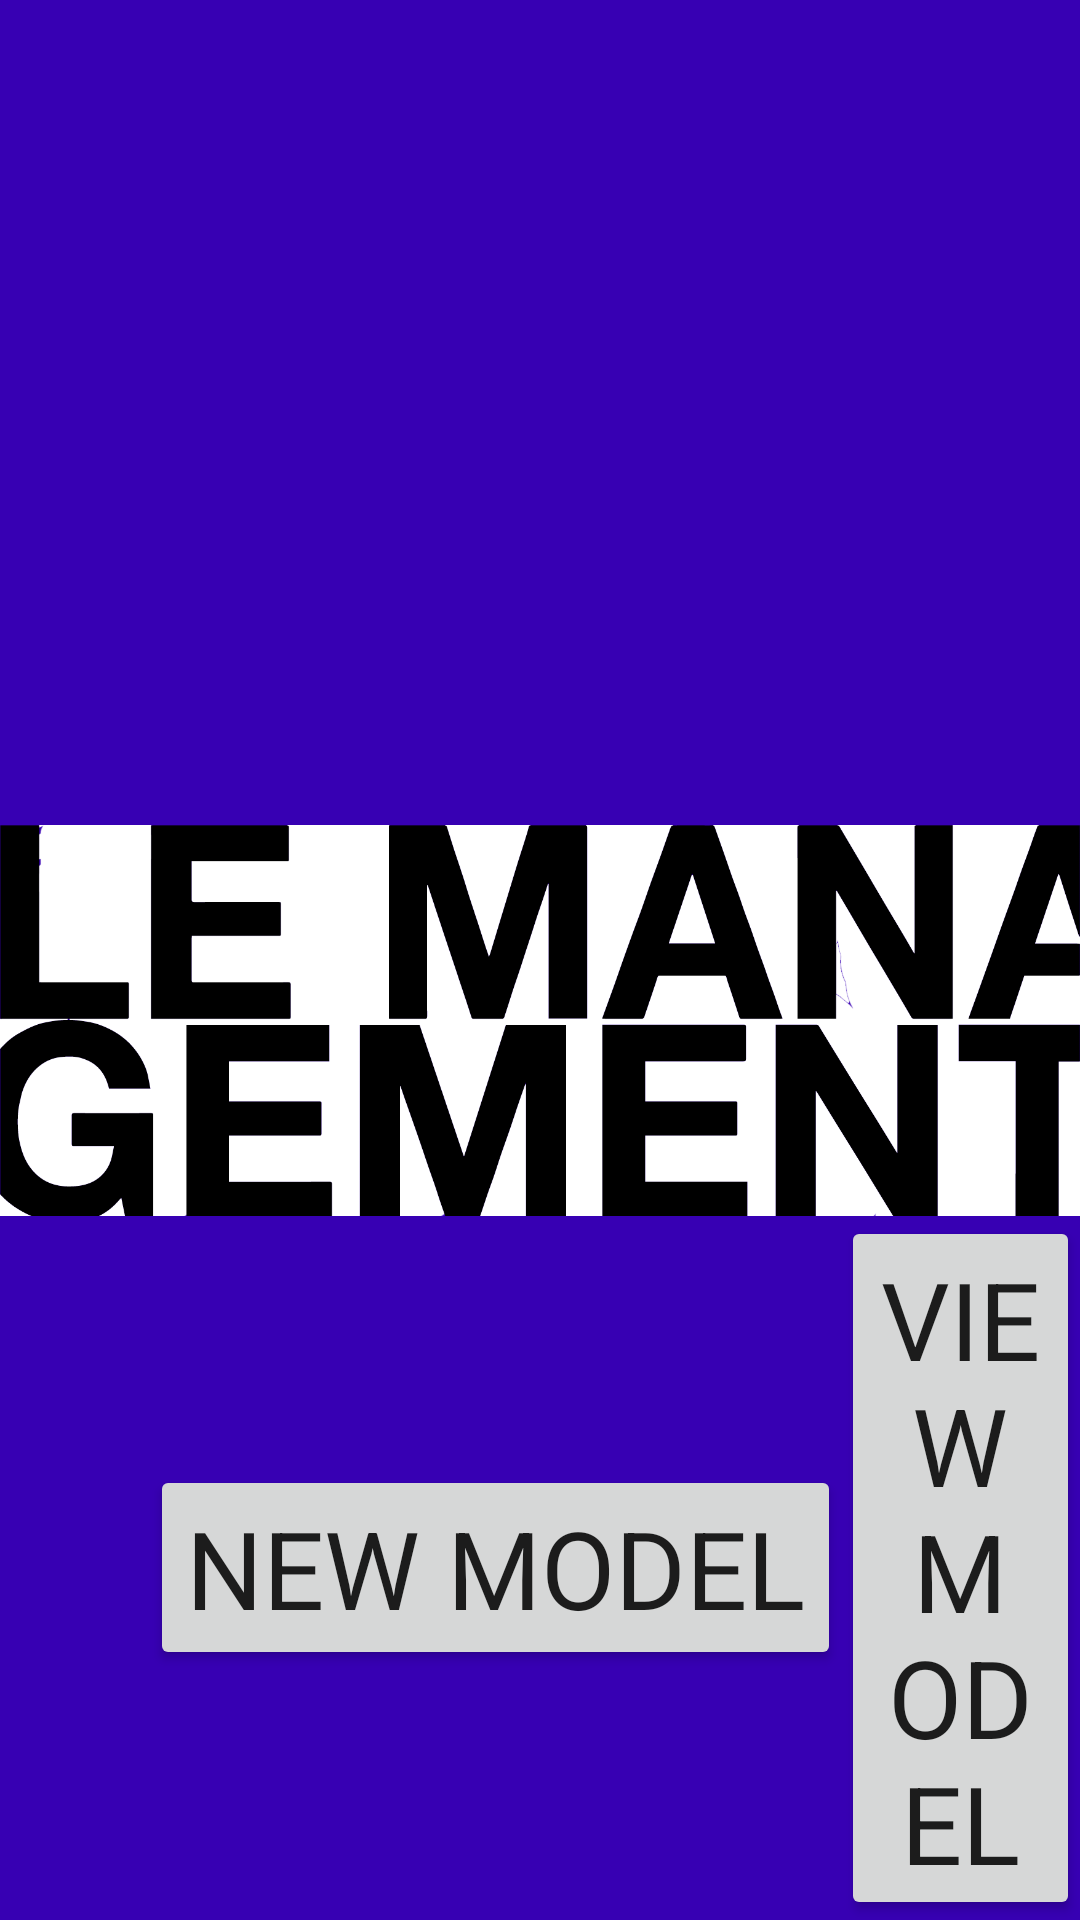

Write the Android layout XML for this screen, with the resource values it uses.
<!-- AndroidManifest.xml: application theme AppTheme -->
<!-- res/layout/activity_main.xml -->
<?xml version="1.0" encoding="utf-8"?>
<android.support.v4.widget.DrawerLayout
    xmlns:android="http://schemas.android.com/apk/res/android"
    xmlns:app="http://schemas.android.com/apk/res-auto"
    xmlns:tools="http://schemas.android.com/tools"
    android:id="@+id/navigation_drawer_drawerlayout"
    android:layout_width="match_parent"
    android:layout_height="match_parent"
    android:background="@color/colorPrimaryDark"
    tools:context=".MainActivity">

    <LinearLayout
        android:layout_width="match_parent"
        android:layout_height="match_parent"
        android:orientation="vertical">

        <ImageView
            android:layout_width="wrap_content"
            android:layout_height="wrap_content"
            android:layout_marginTop="275dp"
            android:adjustViewBounds="true"
            android:maxHeight="150dp"
            android:scaleType="fitXY"
            android:src="@drawable/lemanagement2" />

        <LinearLayout
            android:layout_width="wrap_content"
            android:layout_height="wrap_content"
            android:orientation="horizontal">
            <Button
                android:id="@+id/btn_new"
                android:layout_width="wrap_content"
                android:layout_height="wrap_content"
                android:layout_gravity="center"
                android:layout_marginLeft="50dp"
                android:fontFamily="sans-serif"
                android:textSize="@dimen/h1"
                android:text="NEW MODEL"/>

            <Button
                android:id="@+id/btn_view"
                android:layout_width="wrap_content"
                android:layout_height="wrap_content"
                android:layout_gravity="center"
                android:fontFamily="sans-serif"
                android:textSize="@dimen/h1"
                android:text="VIEW MODELS"/>

        </LinearLayout>


        <FrameLayout
            android:id="@+id/activity_main_place_fragment_here_container"
            android:layout_width="match_parent"
            android:layout_height="match_parent"/>

    </LinearLayout>

    <android.support.design.widget.NavigationView
        android:id="@+id/navigation_drawer_navigationview"
        android:layout_width="wrap_content"
        android:layout_height="match_parent"
        android:layout_gravity="start"
        app:menu="@menu/navigation_drawer_menu"
        app:headerLayout="@layout/nav_header"
        />

</android.support.v4.widget.DrawerLayout>
<!-- res/layout/nav_header.xml (included above) -->
<?xml version="1.0" encoding="utf-8"?>
<LinearLayout
    xmlns:android="http://schemas.android.com/apk/res/android"
    android:layout_width="match_parent"
    android:layout_height="150dp"
    android:orientation="vertical">

    <ImageView
        android:layout_width="match_parent"
        android:layout_height="wrap_content"
        android:scaleType="fitCenter"
        android:src="@drawable/lemanagement"
        />

</LinearLayout>
<!-- resources referenced by this layout -->
<resources>
  <dimen name="h1">36sp</dimen>
  <!-- drawable lemanagement: png bitmap (drawable, 28008 bytes) -->
  <!-- drawable lemanagement2: png bitmap (drawable, 42224 bytes) -->
  <style name="AppTheme" parent="Theme.AppCompat.Light.NoActionBar">
          
          <item name="colorPrimary">@color/colorPrimary</item>
          <item name="colorPrimaryDark">@color/colorPrimaryDark</item>
          <item name="colorAccent">@color/colorAccent</item>
      </style>
  <!-- not gathered from this repository: default colours our renderer supplied (Android Studio template values) -->
  <color name="colorPrimary">#FF6200EE</color>
  <color name="colorPrimaryDark">#FF3700B3</color>
  <color name="colorAccent">#FF03DAC5</color>
</resources>
